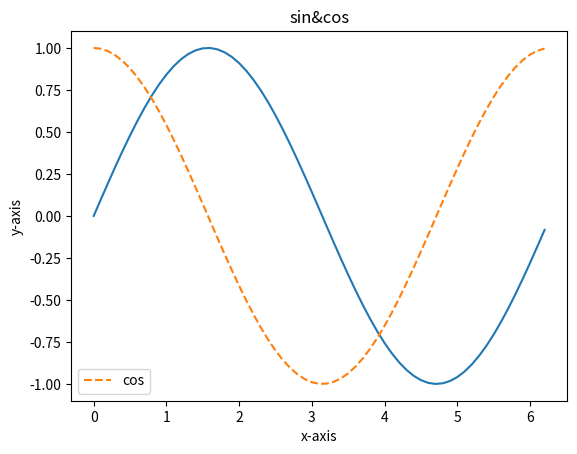

Source code (Python):
a = [1,2,3,4,5]
b = [i for i in range(1,6)]
print(len(a))
print(a[0])
a[4] = 100
print(a)
print(b)
print(b[:-1])

me = {'height':180}
print(me)
print(me['height'])
me['weight'] = 70
print(me)

hungry = True
sleepy = False
print(type(hungry))
print(not hungry)
print(hungry and sleepy)
print(hungry or sleepy)

if hungry:
    print('I\'m hungry')
    # print(r'i'm hungry')#尽管r能自动转义，'还是需要用"双引"外扩
    print(r"i'm hungry")
    print("i'm hungry")
    print(r"C:\dir1")
    print(r'C:\dir1')

def hello(obj):
    if type(obj) == str:
        print('hello ' + obj + '!')
    else:
        print('hello ' + str(obj) + '!')
hello('cat')
hello(1)

class Man:
    def __init__(self, name):
        self.name = name
        print("Initialized!")
    def hello(self):
        print("Hello " + self.name + "!")
    def goodbye(self):
        print("Good-bye " + self.name + "!")
hu = Man('hu')
hu.hello()
hu.goodbye()

import numpy as np
x = np.array([1.0,2.0,3.0])
y = np.array([2.0,4.0,6.0])
zz = np.zeros((1,3))
zzz = np.zeros((1,4))
print(x)
print(type(x))
print(x.dtype)
print(x[0].dtype)
print(type(x[0]))
print(type(1.0))
print(type(x[0]) == type(1.0))
print(x-y)
z = x + y
print(type(z),z)
print(x * y)
print(x / y)
print(zz)
# print(x / zz)#no error,but inf,RuntimeWarning!!!!

# print(x + zzz)#shape not match

print(x[0].dtype)
# x[0] = 'h'#ValueError: could not convert string to float: 'h'
print(x)

x = np.array([1.0,2.0,3.0])
print(x / 2.0)
print(x.shape)
print(x.dtype)

A = np.array([[1,2],[3,4]])
B = np.array([[10,20]])
print(A*B)
# print(A.dot(B))#valueerror
print(B.dot(A))


#accsess and assignment to matrix
x = np.array([[51,55],[14,19],[0,4]])
print(x)
print(x[0])
y = x[0:1,0:1]#this is a slice
y1 = x[0,0]
y2 = x[0][0]
print(y,y1,y2,type(y),type(y1),type(y2),y.shape,y1.shape,y2.shape)

x[0:1,0:1] = 200
print(x)
x[0:1,0:1] = [[22]]
print(x)
x[0:1,0:2] = [[333,444]]
print(x)
x[0:1,0:2] = 777#broadcast
print(x)
x[0:1,0:2] = 876,765
print(x)
x = x.flatten()
print(x)
print(x[np.array([0,2,4])])
print(x[[0,2,4]])
# print('sth:',x[0,2,4])
print(x[x>15])

import matplotlib.pyplot as plt
x = np.arange(0,6,0.1)
x = np.arange(0,2*np.pi,0.1)
y = np.sin(x)
y2 = np.cos(x)

plt.plot(x,y)
plt.plot(x,y2,linestyle='--',label='cos')
plt.xlabel('x-axis')
plt.ylabel('y-axis')
plt.title('sin&cos')
plt.legend()#must have label
plt.show()








